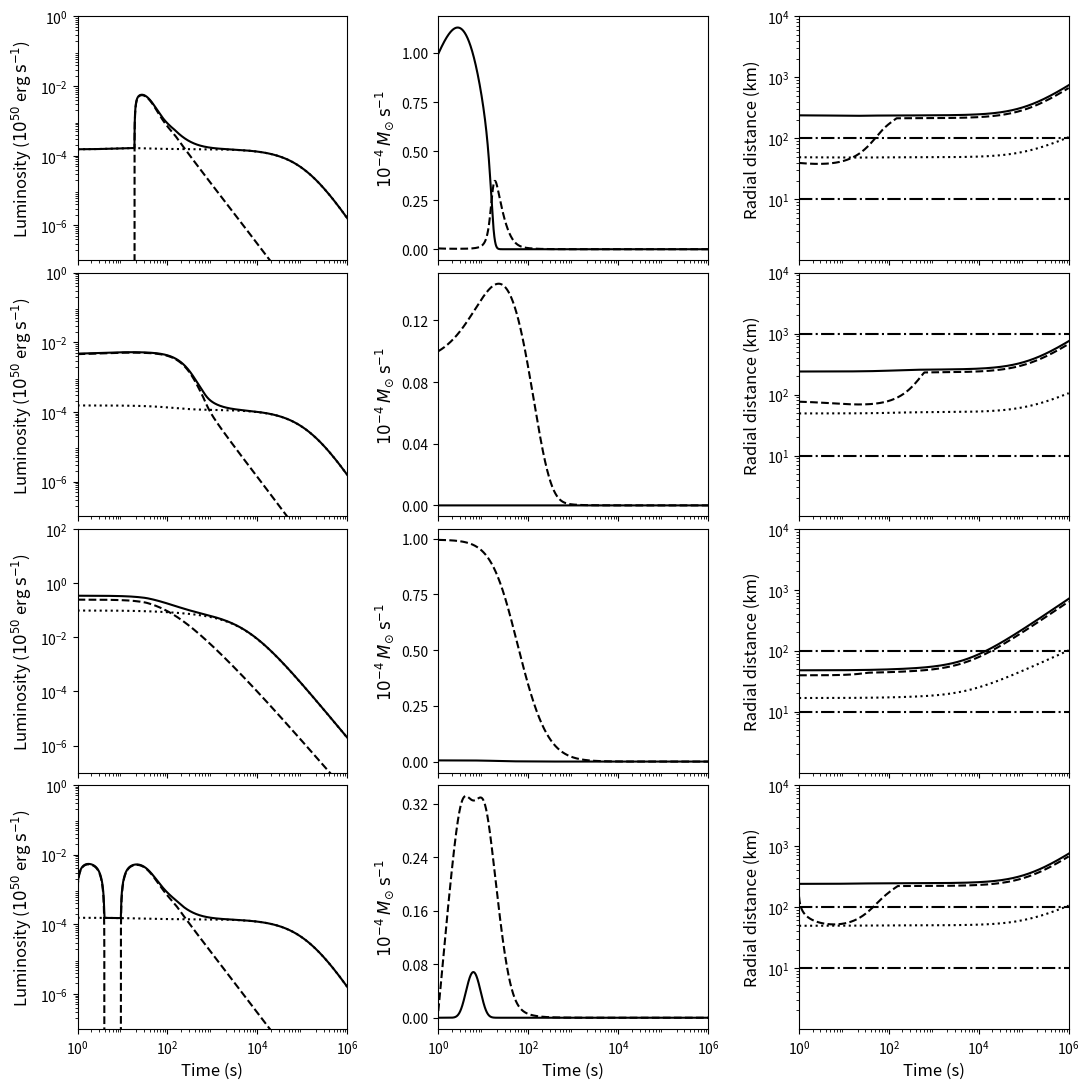

The matplotlib source for this figure:
import os
import numpy as np
import matplotlib.pyplot as plt
from scipy.integrate import odeint
from matplotlib.ticker import MaxNLocator


# Global constants
G = 6.674e-8                      # Gravitational constant (cgs)
c = 3.0e10                        # Speed of light (cm/s)
R = 1.0e6                         # Magnetar radius (cm)
Msol = 1.99e33                    # Solar mass (cgs)
M = 1.4 * Msol                    # Magnetar mass
I = (4.0 / 5.0) * M * (R ** 2.0)  # Moment of Inertia
alpha = 0.1                       # Sound speed prescription
cs7 = 1.0                         # Sound speed in disc - 10^7 cm/s
GM = G * M
tarr = np.logspace(0.0, 6.0, num=10001, base=10.0)


# Calculate initial conditions to pass to odeint
def init_conds(MdiscI, P):
    """
Function to convert a disc mass from solar masses to grams and an initial spin
period in milliseconds into an angular frequency.

    :param MdiscI: disc mass - solar masses
    :param P: initial spin period - milliseconds
    :return: an array containing the disc mass in grams and the angular freq.
    """
    Mdisc0 = MdiscI * Msol                 # Disc mass
    omega0 = (2.0 * np.pi) / (1.0e-3 * P)  # Angular frequency

    return np.array([Mdisc0, omega0])


# Model to be passed to odeint to calculate Mdisc and omega
def odes(y, t, B, MdiscI, RdiscI, epsilon, delta, n, alpha=0.1, cs7=1.0, k=0.9):
    """
Function to be passed to ODEINT to calculate the disc mass and angular frequency
over time.

    :param y: output from init_conds
    :param t: time points to solve equations for
    :param B: magnetic field strength - 10^15 G
    :param MdiscI: initial disc mass - solar masses
    :param RdiscI: disc radius - km
    :param epsilon: timescale ratio
    :param delta: mass ratio
    :param n: propeller "switch-on"
    :param alpha: sound speed prescription
    :param cs7: sound speed in disc - 10^7 cm/s
    :param k: capping fraction
    :return: time derivatives of disc mass and angular frequency to be integrated
             by ODEINT
    """
    # Initial conditions
    Mdisc, omega = y

    # Constants
    Rdisc = RdiscI * 1.0e5                 # Disc radius
    tvisc = Rdisc / (alpha * cs7 * 1.0e7)  # Viscous timescale
    mu = 1.0e15 * B * (R ** 3.0)           # Magnetic Dipole Moment
    M0 = delta * MdiscI * Msol             # Global Mass Budget
    tfb = epsilon * tvisc                  # Fallback timescale

    # Radii -- Alfven, Corotation, Light Cylinder
    Rm = ((mu ** (4.0 / 7.0)) * (GM ** (-1.0 / 7.0)) * (((3.0 * Mdisc) / tvisc) **
          (-2.0 / 7.0)))
    Rc = (GM / (omega ** 2.0)) ** (1.0 / 3.0)
    Rlc = c / omega
    # Cap Alfven radius
    if Rm >= (k * Rlc):
        Rm = k * Rlc

    w = (Rm / Rc) ** (3.0 / 2.0)  # Fastness Parameter

    bigT = 0.5 * I * (omega ** 2.0)  # Rotational energy
    modW = (0.6 * M * (c ** 2.0) * ((GM / (R * (c ** 2.0))) / (1.0 - 0.5 * (GM /
            (R * (c ** 2.0))))))     # Binding energy
    rot_param = bigT / modW          # Rotation parameter

    # Dipole torque
    Ndip = (-1.0 * (mu ** 2.0) * (omega ** 3.0)) / (6.0 * (c ** 3.0))

    # Mass flow rates
    eta2 = 0.5 * (1.0 + np.tanh(n * (w - 1.0)))
    eta1 = 1.0 - eta2
    Mdotprop = eta2 * (Mdisc / tvisc)  # Propelled
    Mdotacc = eta1 * (Mdisc / tvisc)   # Accretion
    Mdotfb = (M0 / tfb) * ((t + tfb) / tfb) ** (-5.0 / 3.0)  # Fallback
    Mdotdisc = Mdotfb - Mdotprop - Mdotacc

    if rot_param > 0.27:
        Nacc = 0.0  # Prevents magnetar break-up
    else:
        # Accretion torque
        if Rm >= R:
            Nacc = ((GM * Rm) ** 0.5) * (Mdotacc - Mdotprop)
        else:
            Nacc = ((GM * R) ** 0.5) * (Mdotacc - Mdotprop)

    omegadot = (Nacc + Ndip) / I  # Angular frequency time derivative

    return np.array([Mdotdisc, omegadot])


# Check if plots folder exists
if not (os.path.exists("plots")):
    os.mkdir("plots")

fig, axes = plt.subplots(4, 3, sharex=True, figsize=(11, 11))

params = {"Humped": [1.0, 5.0, 0.001, 100.0, 0.1, 1.0, 10.0],
          "Classic": [1.0, 5.0, 0.001, 1000.0, 0.1, 1.0, 10.0],
          "Sloped": [1.0, 1.0, 0.001, 100.0, 10.0, 10.0, 1.0],
          "Stuttering": [1.0, 5.0, 1.e-5, 100.0, 0.1, 100.0, 10.0]}

grbs = ["Humped", "Classic", "Sloped", "Stuttering"]

for z, grb in enumerate(grbs):

    B, P, MdiscI, RdiscI, epsilon, delta, n = params[grb]

    # Constants and convert units to cgs
    Rdisc = RdiscI * 1.0e5                 # Convert disc radius to cm
    tvisc = Rdisc / (alpha * cs7 * 1.0e7)  # Viscous timescale
    mu = 1.0e15 * B * (R ** 3.0)           # Magnetic Dipole Moment
    M0 = delta * MdiscI * Msol             # Global Mass Budget
    tfb = epsilon * tvisc                  # Fallback timescale

    y0 = init_conds(MdiscI, P)  # Calculate initial conditions

    # Solve equations
    soln = odeint(odes, y0, tarr, args=(B, MdiscI, RdiscI, epsilon, delta, n))
    Mdisc = np.array(soln[:, 0])
    omega = np.array(soln[:, 1])

    Rm = ((mu ** (4.0 / 7.0)) * (GM ** (-1.0 / 7.0)) * (((3.0 * Mdisc) / tvisc) **
          (-2.0 / 7.0)))
    Rc = (GM / (omega ** 2.0)) ** (1.0 / 3.0)
    Rlc = c / omega
    Rm = np.where(Rm >= (0.9 * Rlc), 0.9 * Rlc, Rm)

    w = (Rm / Rc) ** (3.0 / 2.0)     # Fastness parameter
    bigT = 0.5 * I * (omega ** 2.0)  # Rotational energy
    modW = (0.6 * M * (c ** 2.0) * ((GM / (R * (c ** 2.0))) / (1.0 - 0.5 * (GM /
            (R * (c ** 2.0))))))     # Binding energy
    rot_param = bigT / modW          # Rotation parameter

    # Efficiencies and mass flow rates
    eta2 = 0.5 * (1.0 + np.tanh(n * (w - 1.0)))
    eta1 = 1.0 - eta2
    Mdotprop = eta2 * (Mdisc / tvisc)  # Propelled
    Mdotacc = eta1 * (Mdisc / tvisc)   # Accreted

    Nacc = np.zeros_like(Mdisc)
    for i in range(len(Nacc)):
        if rot_param[i] > 0.27:  # Prevents magnetar break-up
            Nacc[i] = 0.0
        else:
            # Accretion torque
            if Rm[i] >= R:
                Nacc[i] = ((GM * Rm[i]) ** 0.5) * (Mdotacc[i] - Mdotprop[i])
            else:
                Nacc[i] = ((GM * R) ** 0.5) * (Mdotacc[i] - Mdotprop[i])

    # Luminosities
    Ldip = ((mu ** 2.0) * (omega ** 4.0)) / (6.0 * (c ** 3.0))
    Ldip = np.where(Ldip <= 0.0, 0.0, Ldip)
    Ldip = np.where(np.isfinite(Ldip), Ldip, 0.0)

    Lprop = (-1.0 * Nacc * omega) - ((GM / Rm) * eta2 * (Mdisc / tvisc))
    Lprop = np.where(Lprop <= 0.0, 0.0, Lprop)
    Lprop = np.where(np.isfinite(Lprop), Lprop, 0.0)

    Ltot = Lprop + Ldip

    # Plotting
    axes[z, 0].loglog(tarr, Ldip/1.0e50, c='k', ls=':')
    axes[z, 0].loglog(tarr, Lprop/1.0e50, c='k', ls='--')
    axes[z, 0].loglog(tarr, Ltot/1.0e50, c='k', ls='-')
    axes[z, 0].set_xlim(1.0e0, 1.0e6)
    axes[z, 0].set_ylim(1.0e-7, 1.0e0)
    axes[z, 0].tick_params(axis='both', which='major', labelsize=10)
    axes[z, 0].set_ylabel('Luminosity ($10^{50}$ erg ${\\rm s}^{-1}$)', fontsize=12)

    axes[z, 1].semilogx(tarr, 1.0e4*(Mdotacc/Msol), c='k')
    axes[z, 1].semilogx(tarr, 1.0e4*(Mdotprop/Msol), c='k', ls='--')
    axes[z, 1].set_xlim(1.0e0, 1.0e6)
    axes[z, 1].tick_params(axis='both', which='major', labelsize=10)
    axes[z, 1].set_ylabel('$10^{-4}$ $M_{\odot}$ ${\\rm s}^{-1}$', fontsize=12)

    axes[z, 2].axhline(RdiscI, c='k', ls='-.')
    axes[z, 2].axhline(10.0, c='k', ls='-.')
    axes[z, 2].loglog(tarr, Rc/1.0e5, c='k', ls=':')
    axes[z, 2].loglog(tarr, Rm/1.0e5, c='k', ls='--')
    axes[z, 2].loglog(tarr, Rlc/1.0e5, c='k')
    axes[z, 2].set_xlim(1.0e0, 1.0e6)
    axes[z, 2].set_ylim(1.0e0, 1.0e4)
    axes[z, 2].tick_params(axis='both', which='major', labelsize=10)
    axes[z, 2].set_ylabel('Radial distance (km)', fontsize=12)

# Tidying up plots
for i in range(4):
    axes[i, 0].set_yticks([1.0e-6, 1.0e-4, 1.0e-2, 1.0e0])
    axes[i, 1].yaxis.set_major_locator(MaxNLocator(5, prune='lower'))
    axes[i, 2].set_yticks([1.0e1, 1.0e2, 1.0e3, 1.0e4])

for i in range(3):
    axes[-1, i].set_xticks([1.0e0, 1.0e2, 1.0e4, 1.0e6])
    axes[-1, i]. set_xlabel('Time (s)', fontsize=12)

axes[2, 0].set_ylim(1.0e-7, 1.0e2)
axes[2, 0].set_yticks([1.0e-6, 1.0e-4, 1.0e-2, 1.0e0, 1.0e2])

fig.tight_layout(h_pad=0.0)

fig.savefig("plots/figure_4.png")
